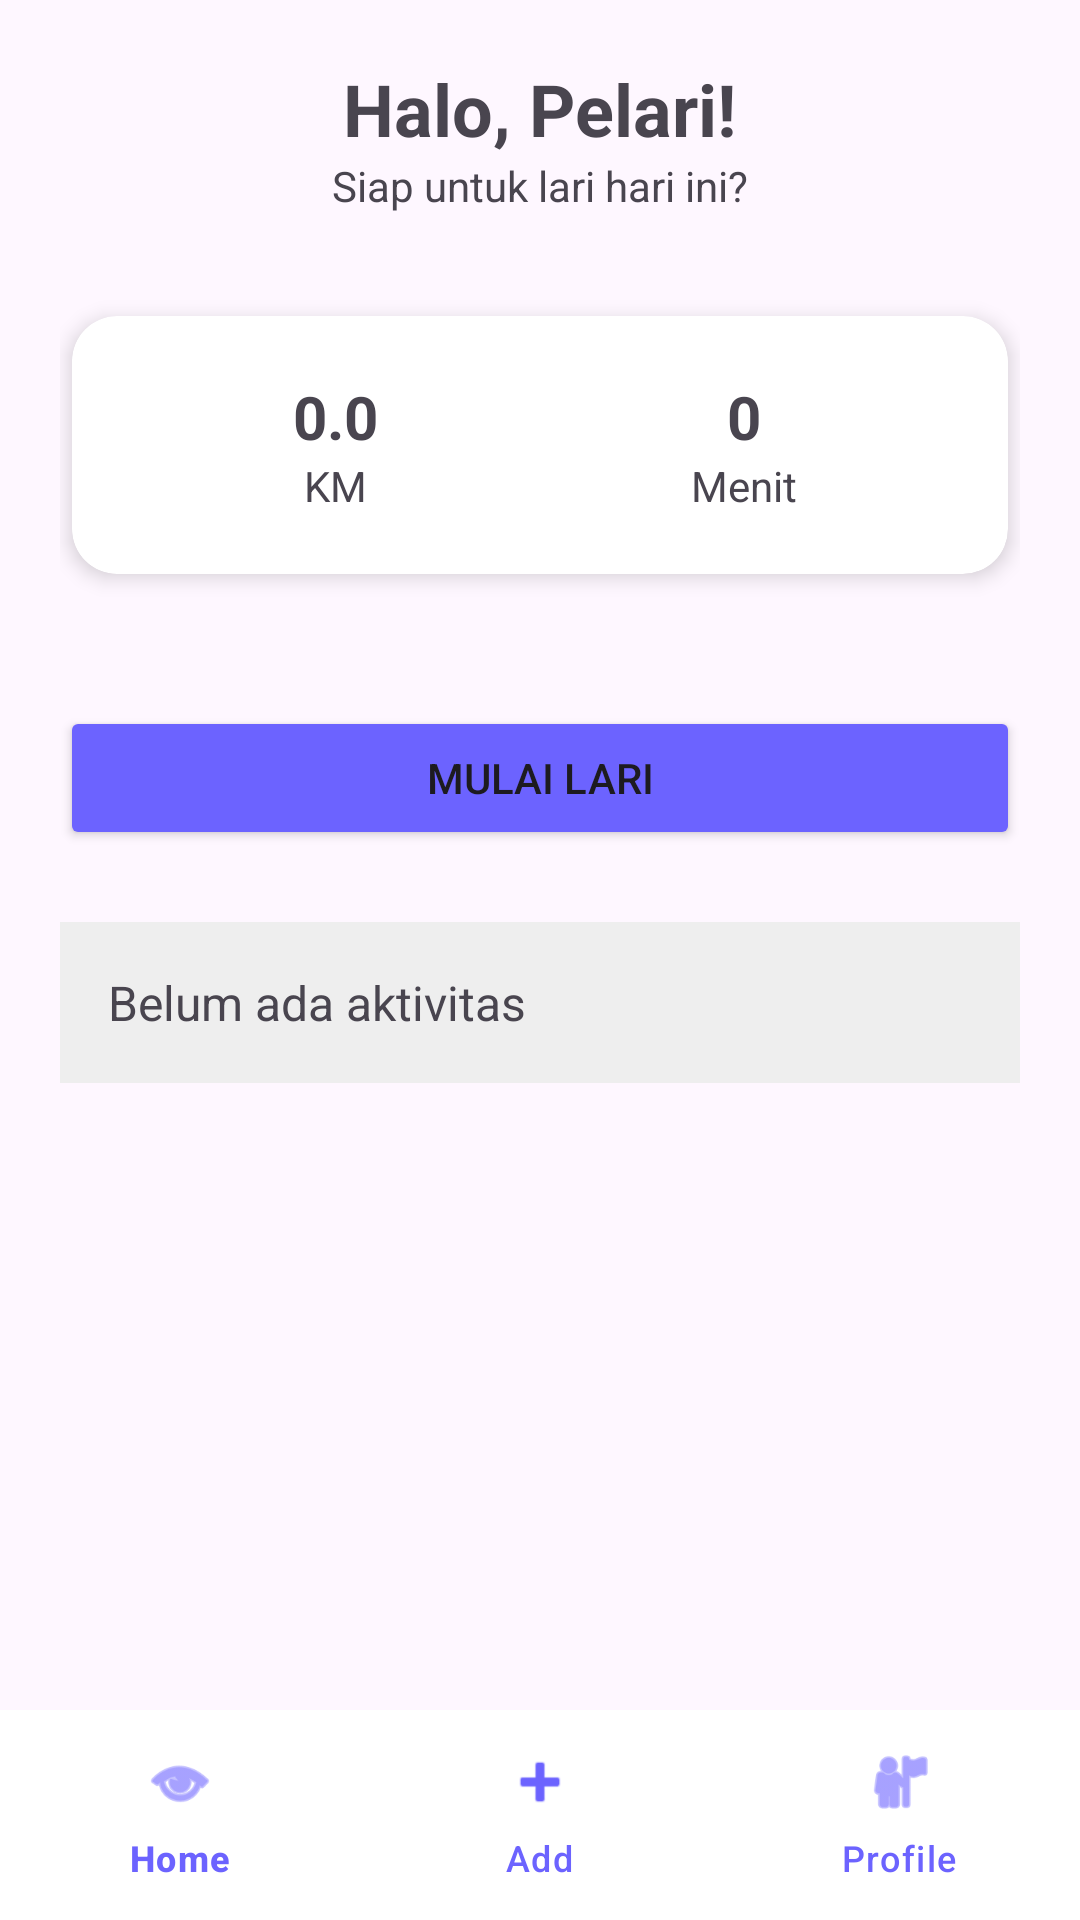

Here is an Android app screen rendered from its layout file. Give the layout XML and the strings, colors and styles it references.
<!-- AndroidManifest.xml: application theme Theme.FITRUN -->
<!-- res/layout/fragment_masuk.xml -->
<?xml version="1.0" encoding="utf-8"?>
<androidx.constraintlayout.widget.ConstraintLayout
    xmlns:android="http://schemas.android.com/apk/res/android"
    xmlns:app="http://schemas.android.com/apk/res-auto"
    xmlns:tools="http://schemas.android.com/tools"
    android:layout_width="match_parent"
    android:layout_height="match_parent">

    <ScrollView
        android:layout_width="match_parent"
        android:layout_height="0dp"
        android:padding="20dp"
        app:layout_constraintTop_toTopOf="parent"
        app:layout_constraintBottom_toTopOf="@id/bottomNav">

        <LinearLayout
            android:layout_width="match_parent"
            android:layout_height="wrap_content"
            android:orientation="vertical"
            android:gravity="center_horizontal">

            <TextView
                android:id="@+id/tvWelcome"
                android:layout_width="wrap_content"
                android:layout_height="wrap_content"
                android:text="Halo, Pelari!"
                android:textSize="24sp"
                android:textStyle="bold" />

            <TextView
                android:layout_width="wrap_content"
                android:layout_height="wrap_content"
                android:text="Siap untuk lari hari ini?"
                android:layout_marginBottom="30dp" />

            <androidx.cardview.widget.CardView
                android:layout_width="match_parent"
                android:layout_height="wrap_content"
                android:layout_margin="4dp"
                app:cardCornerRadius="15dp"
                app:cardElevation="4dp">

                <LinearLayout
                    android:layout_width="match_parent"
                    android:layout_height="wrap_content"
                    android:orientation="horizontal"
                    android:padding="20dp">

                    <LinearLayout
                        android:layout_width="0dp"
                        android:layout_height="wrap_content"
                        android:layout_weight="1"
                        android:gravity="center"
                        android:orientation="vertical">

                        <TextView
                            android:id="@+id/tvJarak"
                            android:layout_width="wrap_content"
                            android:layout_height="wrap_content"
                            android:text="0.0"
                            android:textSize="20sp"
                            android:textStyle="bold" />

                        <TextView
                            android:layout_width="wrap_content"
                            android:layout_height="wrap_content"
                            android:text="KM" />
                    </LinearLayout>

                    <LinearLayout
                        android:layout_width="0dp"
                        android:layout_height="wrap_content"
                        android:layout_weight="1"
                        android:gravity="center"
                        android:orientation="vertical">

                        <TextView
                            android:id="@+id/tvDurasi"
                            android:layout_width="wrap_content"
                            android:layout_height="wrap_content"
                            android:text="0"
                            android:textSize="20sp"
                            android:textStyle="bold" />

                        <TextView
                            android:layout_width="wrap_content"
                            android:layout_height="wrap_content"
                            android:text="Menit" />
                    </LinearLayout>
                </LinearLayout>
            </androidx.cardview.widget.CardView>

            <Button
                android:id="@+id/btnStartRun"
                android:layout_width="match_parent"
                android:layout_height="wrap_content"
                android:layout_marginTop="40dp"
                android:backgroundTint="#6C63FF"
                android:text="MULAI LARI" />

            <TextView
                android:id="@+id/tvRiwayat"
                android:layout_width="match_parent"
                android:layout_height="wrap_content"
                android:layout_marginTop="24dp"
                android:background="#EEEEEE"
                android:padding="16dp"
                android:text="Belum ada aktivitas"
                android:textSize="16sp" />

        </LinearLayout>
    </ScrollView>

    <com.google.android.material.bottomnavigation.BottomNavigationView
        android:id="@+id/bottomNav"
        android:layout_width="0dp"
        android:layout_height="70dp"
        android:background="#FFFFFF"
        app:elevation="10dp"
        app:itemIconTint="#6C63FF"
        app:itemTextColor="#6C63FF"
        app:layout_constraintBottom_toBottomOf="parent"
        app:layout_constraintLeft_toLeftOf="parent"
        app:layout_constraintRight_toRightOf="parent"
        app:menu="@menu/bottom_menu" />

</androidx.constraintlayout.widget.ConstraintLayout>
<!-- resources referenced by this layout -->
<resources>
  <style name="Theme.FITRUN" parent="Base.Theme.FITRUN" />
  <style name="Base.Theme.FITRUN" parent="Theme.Material3.DayNight.NoActionBar">
          
          
      </style>
</resources>
